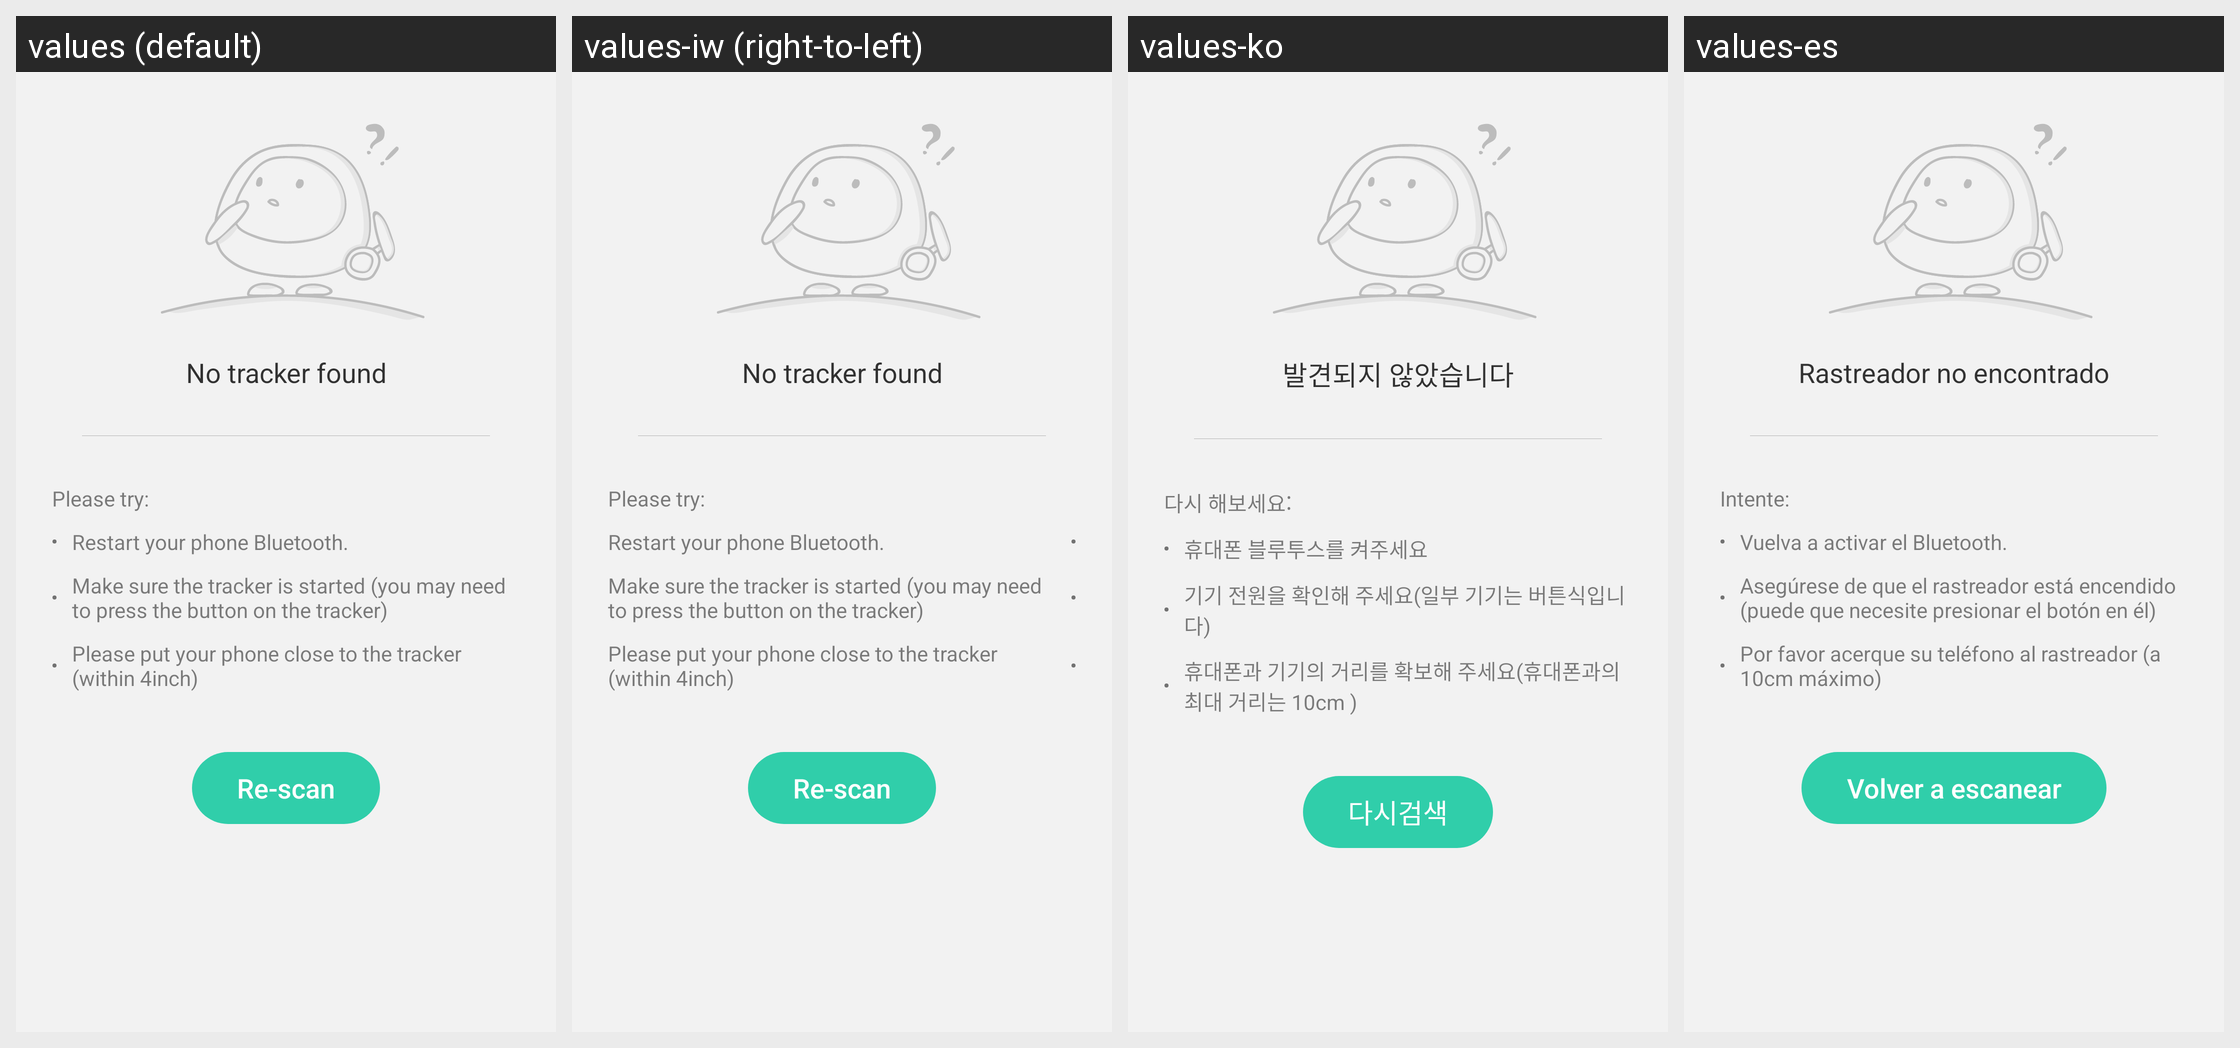

Locale-by-locale string values for the Android screen shown in this grid:
Android screen res/layout/include_bind_device_scan_error.xml rendered under 4 locales, left to right: values (default), values-iw (right-to-left), values-ko, values-es. Device: Nexus 5 (rendered at 1080×1920; each locale shown at half size, 540×960, under a caption strip naming it); theme AppTheme.
Other locales in the repository, not shown: values-ar, values-ca, values-de, values-en-rSS, values-en-rXX, values-es-rUS, values-fa, values-fr, values-in, values-it, values-ja, values-nl, values-pt, values-ro, values-ru, values-sk, values-sv, values-tr, values-vi, values-zh, values-zh-rCN, values-zh-rHK, values-zh-rTW.
Strings drawn on this screen, with the default value and each locale's value (text and hints the layout hard-codes, and strings that could not be matched under every locale, appear in the picture but are not listed):

bind_error_scan_title
  values: No tracker found
  values-iw: No tracker found  [not translated; the default value is used]
  values-ko: 발견되지 않았습니다
  values-es: Rastreador no encontrado

bind_error_text1
  values: Please try:
  values-iw: Please try:  [not translated; the default value is used]
  values-ko: 다시 해보세요:
  values-es: Intente:

bind_error_text2
  values: Restart your phone Bluetooth.
  values-iw: Restart your phone Bluetooth.  [not translated; the default value is used]
  values-ko: 휴대폰 블루투스를 켜주세요
  values-es: Vuelva a activar el Bluetooth.

bind_error_text3
  values: Make sure the tracker is started (you may need to press the button on the tracker)
  values-iw: Make sure the tracker is started (you may need to press the button on the tracker)  [not translated; the default value is used]
  values-ko: 기기 전원을 확인해 주세요(일부 기기는 버튼식입니다)
  values-es: Asegúrese de que el rastreador está encendido (puede que necesite presionar el botón en él)

bind_error_text4
  values: Please put your phone close to the tracker (within 4inch)
  values-iw: Please put your phone close to the tracker (within 4inch)  [not translated; the default value is used]
  values-ko: 휴대폰과 기기의 거리를 확보해 주세요(휴대폰과의 최대 거리는 10cm )
  values-es: Por favor acerque su teléfono al rastreador (a 10cm máximo)

find_no_nut_btn
  values: Re-scan
  values-iw: Re-scan  [not translated; the default value is used]
  values-ko: 다시검색
  values-es: Volver a escanear
